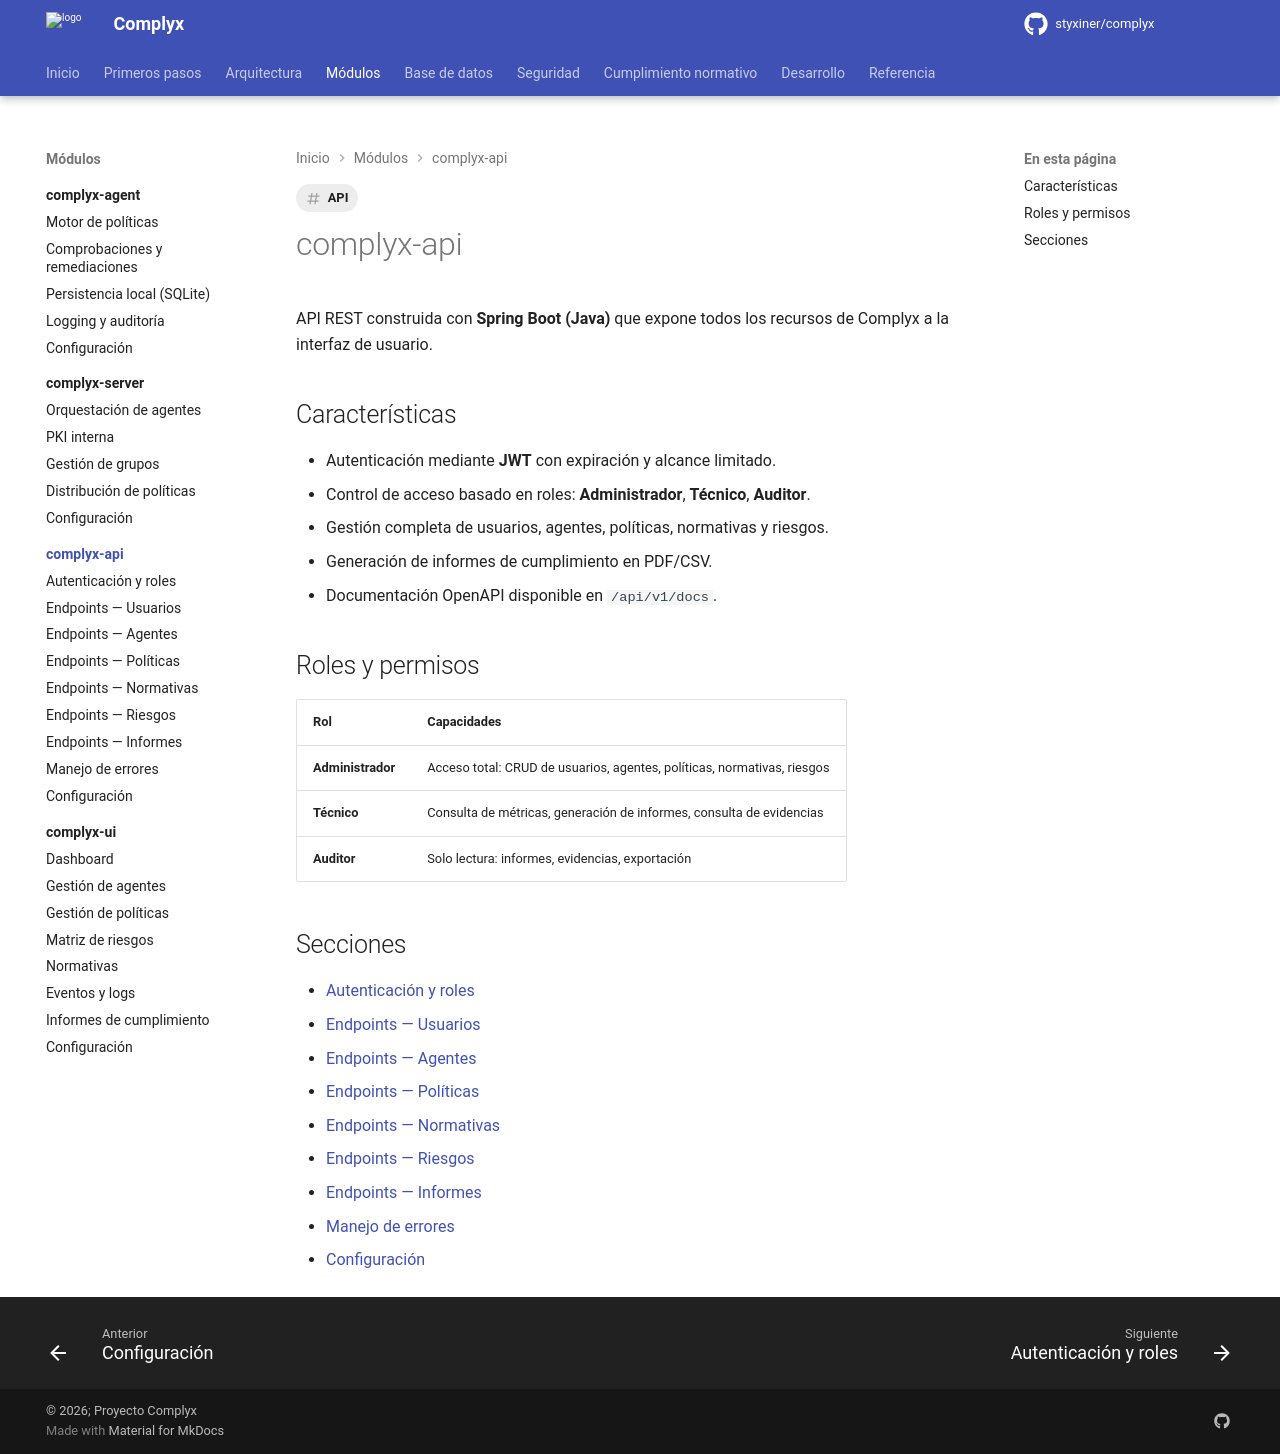

repository: styxiner/complyx · page: modules/complyx-api/index.html · generator: mkdocs

---
title: complyx-api
tags: [API]
---

# complyx-api

API REST construida con **Spring Boot (Java)** que expone todos los recursos de Complyx a la interfaz de usuario.

## Características

- Autenticación mediante **JWT** con expiración y alcance limitado.
- Control de acceso basado en roles: **Administrador**, **Técnico**, **Auditor**.
- Gestión completa de usuarios, agentes, políticas, normativas y riesgos.
- Generación de informes de cumplimiento en PDF/CSV.
- Documentación OpenAPI disponible en `/api/v1/docs`.

## Roles y permisos

| Rol | Capacidades |
|---|---|
| **Administrador** | Acceso total: CRUD de usuarios, agentes, políticas, normativas, riesgos |
| **Técnico** | Consulta de métricas, generación de informes, consulta de evidencias |
| **Auditor** | Solo lectura: informes, evidencias, exportación |

## Secciones

- [Autenticación y roles](auth.md)
- [Endpoints — Usuarios](endpoints-users.md)
- [Endpoints — Agentes](endpoints-agents.md)
- [Endpoints — Políticas](endpoints-policies.md)
- [Endpoints — Normativas](endpoints-regulations.md)
- [Endpoints — Riesgos](endpoints-risks.md)
- [Endpoints — Informes](endpoints-reports.md)
- [Manejo de errores](errors.md)
- [Configuración](configuration.md)
